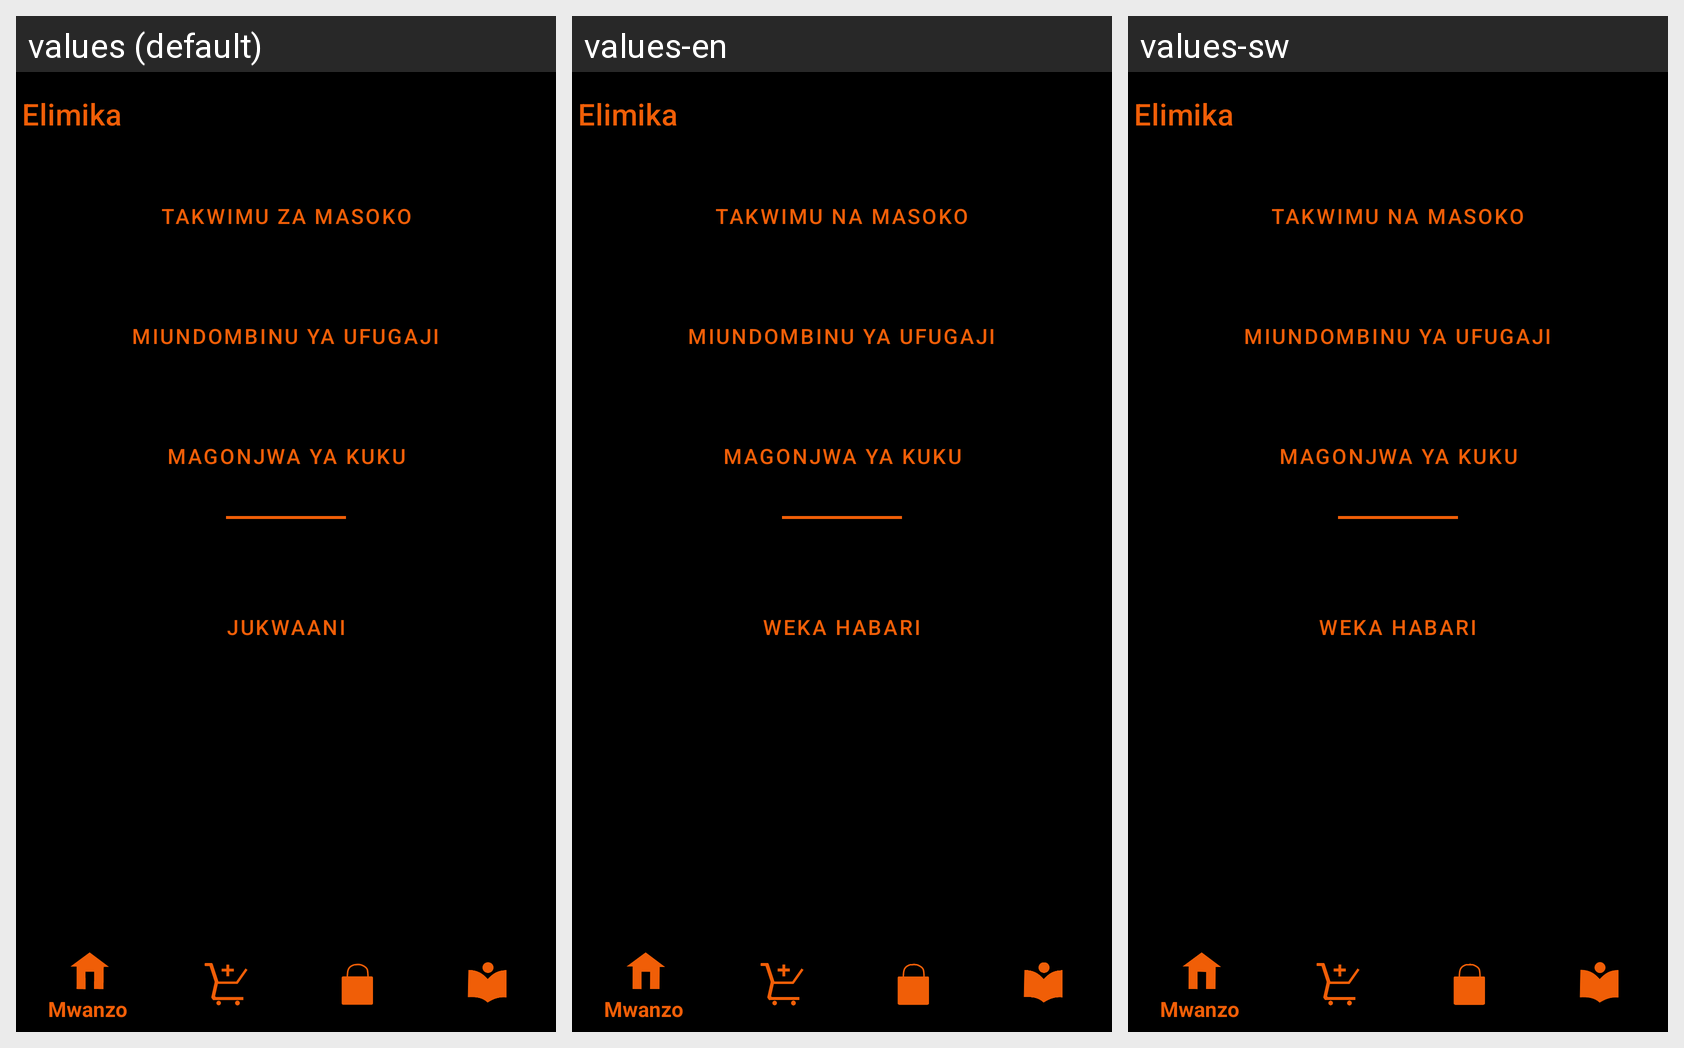

This grid shows one Android layout under several languages. Give, for every string resource on the screen, its name, the default text and each shown locale's text.
Android screen res/layout/activity_edu.xml rendered under 3 locales, left to right: values (default), values-en, values-sw. Device: Nexus 5 (rendered at 1080×1920; each locale shown at half size, 540×960, under a caption strip naming it); theme Theme.eKuKu.
Strings drawn on this screen, with the default value and each locale's value (text and hints the layout hard-codes, and strings that could not be matched under every locale, appear in the picture but are not listed):

elimika
  values: Elimika
  values-en: Elimika
  values-sw: Elimika

general
  values: Takwimu za Masoko
  values-en: Takwimu na Masoko
  values-sw: Takwimu na Masoko

farstructures
  values: Miundombinu ya Ufugaji
  values-en: Miundombinu ya Ufugaji
  values-sw: Miundombinu ya Ufugaji

diseases
  values: Magonjwa ya Kuku
  values-en: Magonjwa ya Kuku
  values-sw: Magonjwa ya Kuku

postnews
  values: Jukwaani
  values-en: Weka Habari
  values-sw: Weka Habari
